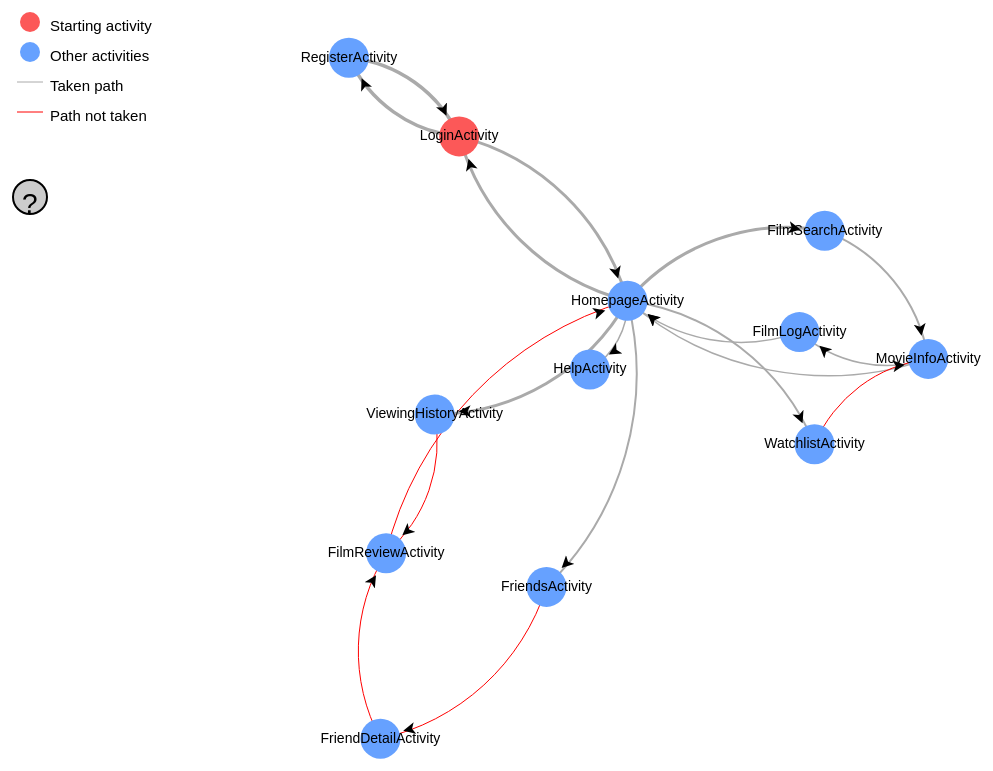
D3 v4 page, settled after 480 driven frames (8 s of simulated time); the page loaded 1 data file(s).



    // set the dimensions and margins of the graph
    var margin = {top: 10, right: 30, bottom: 30, left: 40},
      width = 1300 - margin.left - margin.right,
      height = 800 - margin.top - margin.bottom;

    // append the svg object to the body of the page
    var svg = d3.select("#my_dataviz")
      .append("svg")
        .attr("width", width + margin.left + margin.right)
        .attr("height", height + margin.top + margin.bottom)
      .append("g")
        .attr("transform",
              "translate(" + margin.left + "," + margin.top + ")");

    // source: https://www.d3-graph-gallery.com/graph/scatter_tooltip.html
    var tooltip = d3.select("#my_dataviz")
      .append("div")
      .style("opacity", 0)
      .attr("class", "tooltip")


    d3.json("data/data.json", function( data) {

      var link = svg
        .append("svg:g").selectAll("path")
        .data(data.links)
        .enter()
        .append("svg:path")
          .attr('stroke', function (d) {
            if (d.amount == 0) {return 'red'}
            else {return '#aaa'}
          })
          .attr("stroke-width", function (d) { return 1 + d.amount / 2;})
          .on("mouseover", function(d) {
            tooltip
              .style("opacity", 1)
          } )
          .on("mousemove", function(d) {
            tooltip
              .html(JSON.stringify(d.source.name).replace(/"/g, "") + " to " + JSON.stringify(d.target.name).replace(/"/g, "") + ": " + d.amount + " times")
              .style("left", (d3.mouse(this)[0]+70) + "px") // It is important to put the +90: other wise the tooltip is exactly where the point is an it creates a weird effect
              .style("top", (d3.mouse(this)[1]) + "px")
          } )
          .on("mouseleave", function(d) {
            tooltip
              .style("opacity", 0)
          } )
          .attr("class", "link")
          .attr("marker-end", "url(#triangle)")
          .style("fill", "none");

        // arrow
        svg.append("svg:defs").append("svg:marker")
          .attr("id", "triangle")
          .attr("refX", 36)
          .attr("refY", 3)
          .attr("markerWidth", 30)
          .attr("markerHeight", 30)
          .attr("orient", "auto")
          .attr("markerUnits", "userSpaceOnUse")
          .append("path")
          .attr("d", "M 0 0 12 6 0 12 3 6")
          .style("fill", "black");

      var node = svg.selectAll("node")
        .data(data.nodes)
        .enter().append("g")
        .attr("class", "node")
        .call(d3.drag()
                .on("start", dragstarted)
                .on("drag", dragged)
                .on("end", dragended));
    
      var circle = node.append("circle")
          .attr("r", 20)
          .style("fill", function(d) {
            if (d.main == true) {return "#fc5858"}
            else 	{ return "#66a1ff" }
          ;});

      node.append("title").text(function(d) { return d.name });

      var labels = node.append("text")
        .text(function (d) { return d.name; })
        .style("font", "14px sans-serif")
        .attr("text-anchor", "middle")
        .attr("dy", 4);

      // legend
      svg.append("circle").attr("cx",50).attr("cy",25).attr("r", 10).style("fill", "#fc5858")
      svg.append("circle").attr("cx",50).attr("cy",55).attr("r", 10).style("fill", "#66a1ff")
      svg.append("line").attr("x1",37).attr("y1",85).attr("x2", 63).attr("y2", 85).attr("stroke-width", 1).attr("stroke", "#aaa")
      svg.append("line").attr("x1",37).attr("y1",115).attr("x2", 63).attr("y2", 115).attr("stroke-width", 1).attr("stroke", "red")
      svg.append("text").attr("x", 70).attr("y", 30).text("Starting activity").style("font-size", "15px").attr("alignment-baseline","middle").style("font", "15px sans-serif")
      svg.append("text").attr("x", 70).attr("y", 60).text("Other activities").style("font-size", "15px").attr("alignment-baseline","middle").style("font", "15px sans-serif")
      svg.append("text").attr("x", 70).attr("y", 90).text("Taken path").style("font-size", "15px").attr("alignment-baseline","middle").style("font", "15px sans-serif")
      svg.append("text").attr("x", 70).attr("y", 120).text("Path not taken").style("font-size", "15px").attr("alignment-baseline","middle").style("font", "15px sans-serif")

      // help button
      svg.append("circle").attr("cx",50).attr("cy",200).attr("r", 17).style("fill", "white").style("stroke", "black").style("stroke-width", 2).style("fill", "#cccccc")
      .on("mouseover", function() {
            return tooltip
              .style("opacity", 1)
      })
          .on("mousemove", function() {
            return tooltip
              .html('This visualisation displays the structure of a mobile Android application,' + "<br/>" +
              'each node representing a distinct activity. The width of the connections' + "<br/>" +
              'between nodes is relative to the amount of times that specific \'path\' has' + "<br/>" +
              'been taken by users. Red connections indicate that no users have taken this' + "<br/>" +
              'path at all, suggesting potential problems. Connections can be hovered over' + "<br/>" +
              'in order to receive more detailed information.')
              .style("left", (d3.mouse(this)[0]+70) + "px") // It is important to put the +90: other wise the tooltip is exactly where the point is an it creates a weird effect
              .style("top", (d3.mouse(this)[1]) + "px");
          })
          .on("mouseleave", function() { 
            return tooltip
              .style("opacity", 0)
          })
      svg.append("text").attr("x", 42).attr("y", 209).text("?").style("font-size", "15px").attr("alignment-baseline","middle").style("font", "28px sans-serif")
    
      // source: https://www.d3-graph-gallery.com/graph/network_basic.html
      // Let's list the force we wanna apply on the network
      var simulation = d3.forceSimulation(data.nodes)                 // Force algorithm is applied to data.nodes
          .force("link", d3.forceLink()                               // This force provides links between nodes
                .id(function(d) { return d.id; })                     // This provide  the id of a node
                .links(data.links)                                    // and this the list of links
          )
          .force("charge", d3.forceManyBody().strength(-3000))         // This adds repulsion between nodes. Play with the -400 for the repulsion strength
          .force("center", d3.forceCenter(width / 2, height / 2))     // This force attracts nodes to the center of the svg area
          .on("end", ticked);
    
      // This function is run at each iteration of the force algorithm, updating the nodes position.
      function ticked() {
        link
            .attr("d", function(d) {
        var dx = d.target.x - d.source.x,
            dy = d.target.y - d.source.y,
            dr = Math.sqrt(dx * dx + dy * dy);
        return "M" + 
            d.source.x + "," + 
            d.source.y + "A" + 
            dr + "," + dr + " 0 0,1 " + 
            d.target.x + "," + 
            d.target.y;
    });
    
        node
             .attr("cx", function (d) { return d.x; })
             .attr("cy", function(d) { return d.y; });

        circle
            .attr("cx", function (d) { return d.x; })
            .attr("cy", function(d) { return d.y; });

        labels
            .attr("transform", function(d) {
            return "translate(" + d.x + "," + d.y + ")";
        });
      }

      simulation
            .nodes(data.nodes)
            .on("tick", ticked);
    
      simulation.force("link")
          .links(data.links);

      function dragstarted(d) {
          if (!d3.event.active) simulation.alphaTarget(0.3).restart();
          d.fx = d.x;
          d.fy = d.y;
      }
      
      function dragged(d) {
          d.fx = d3.event.x;
          d.fy = d3.event.y;
      }
      
      function dragended(d) {
          if (!d3.event.active) simulation.alphaTarget(0);
          d.fx = null;
          d.fy = null;
      } 

    });
    
    
    

### data: data/data.json
{
 "nodes": [
  {
   "id": "FilmLogActivity",
   "name": "FilmLogActivity",
   "main": false
  },
  {
   "id": "FilmReviewActivity",
   "name": "FilmReviewActivity",
   "main": false
  },
  {
   "id": "FilmSearchActivity",
   "name": "FilmSearchActivity",
   "main": false
  },
  {
   "id": "FriendDetailActivity",
   "name": "FriendDetailActivity",
   "main": false
  },
  {
   "id": "FriendsActivity",
   "name": "FriendsActivity",
   "main": false
  },
  {
   "id": "HelpActivity",
   "name": "HelpActivity",
   "main": false
  },
  {
   "id": "HomepageActivity",
   "name": "HomepageActivity",
   "main": false
  },
  {
   "id": "LoginActivity",
   "name": "LoginActivity",
   "main": true
  },
  "... 4 more items"
 ],
 "links": [
  {
   "source": "FilmLogActivity",
   "target": "HomepageActivity",
   "amount": 1
  },
  {
   "source": "FilmReviewActivity",
   "target": "HomepageActivity",
   "amount": 0
  },
  {
   "source": "FilmSearchActivity",
   "target": "MovieInfoActivity",
   "amount": 2
  },
  {
   "source": "FriendDetailActivity",
   "target": "FilmReviewActivity",
   "amount": 0
  },
  {
   "source": "FriendsActivity",
   "target": "FriendDetailActivity",
   "amount": 0
  },
  {
   "source": "HomepageActivity",
   "target": "ViewingHistoryActivity",
   "amount": 4
  },
  {
   "source": "HomepageActivity",
   "target": "WatchlistActivity",
   "amount": 2
  },
  {
   "source": "HomepageActivity",
   "target": "FilmSearchActivity",
   "amount": 4
  },
  "... 10 more items"
 ]
}